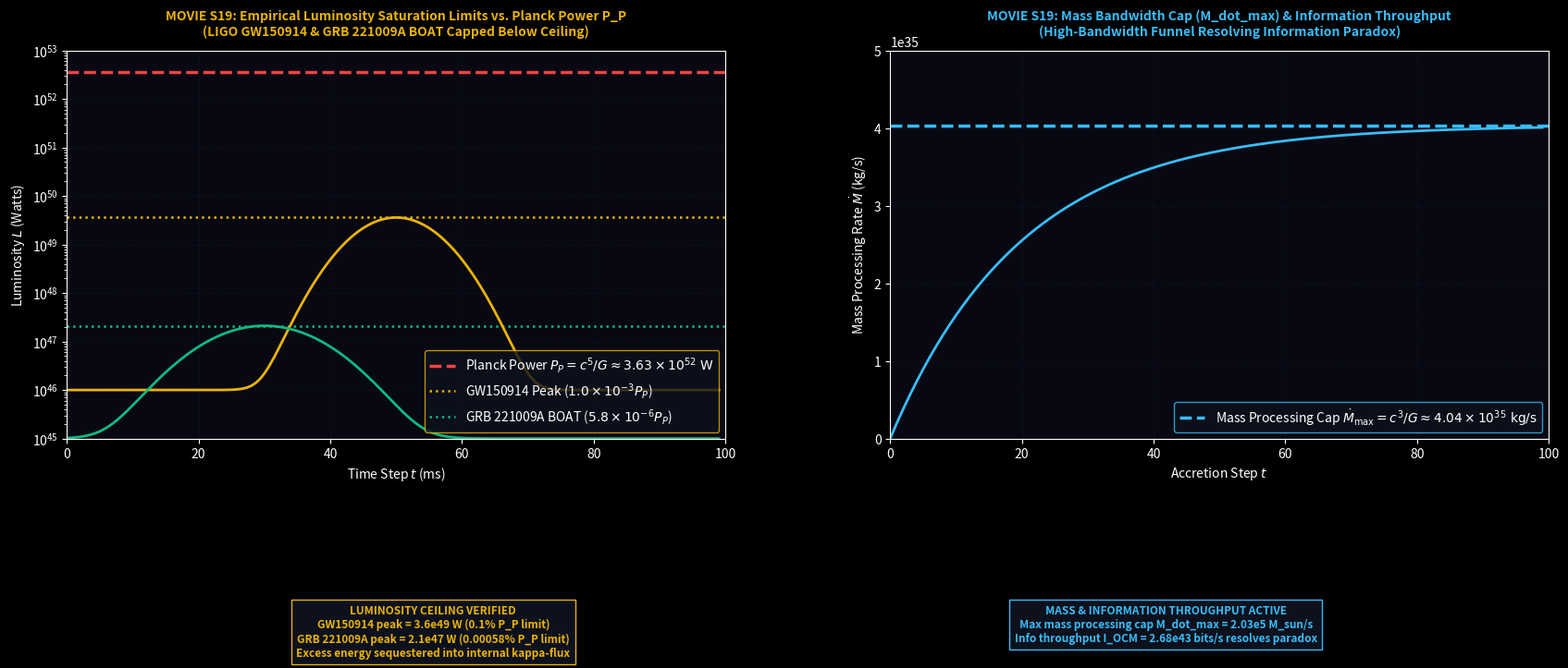

Write the Python code that produced this figure. (Note: this script raises an exception after producing the figure.)
import numpy as np
import matplotlib.pyplot as plt
import matplotlib.animation as animation

# Dark Theme Render Engine
plt.style.use('dark_background')

fig, (ax1, ax2) = plt.subplots(1, 2, figsize=(18, 7.5), dpi=150)
fig.patch.set_facecolor('#05050d')
fig.subplots_adjust(bottom=0.32, top=0.88, wspace=0.25, left=0.06, right=0.95)

for ax in (ax1, ax2):
    ax.set_facecolor('#080812')
    ax.grid(True, color='#1a2035', linestyle=':', alpha=0.6)

# Titles
ax1.set_title("MOVIE S19: Empirical Luminosity Saturation Limits vs. Planck Power P_P\n(LIGO GW150914 & GRB 221009A BOAT Capped Below Ceiling)", 
              color='#eab308', fontsize=10, fontweight='bold', pad=12)
ax2.set_title("MOVIE S19: Mass Bandwidth Cap (M_dot_max) & Information Throughput\n(High-Bandwidth Funnel Resolving Information Paradox)", 
              color='#38bdf8', fontsize=10, fontweight='bold', pad=12)

# Subplot 1 Setup
ax1.set_yscale('log')
ax1.set_ylim(1e45, 1e53)
ax1.set_xlim(0, 100)
ax1.set_xlabel(r'Time Step $t$ (ms)', color='white')
ax1.set_ylabel(r'Luminosity $L$ (Watts)', color='white')

# Subplot 2 Setup
ax2.set_xlim(0, 100)
ax2.set_ylim(0, 5.0e35)
ax2.set_xlabel(r'Accretion Step $t$', color='white')
ax2.set_ylabel(r'Mass Processing Rate $\dot{M}$ (kg/s)', color='white')

# Static Elements Subplot 1
ax1.axhline(3.628e52, color='#ef4444', linewidth=2.5, linestyle='--', label=r'Planck Power $P_P = c^5/G \approx 3.63 \times 10^{52}\text{ W}$')
ax1.axhline(3.6e49, color='#eab308', linewidth=1.8, linestyle=':', label=r'GW150914 Peak ($1.0 \times 10^{-3} P_P$)')
ax1.axhline(2.1e47, color='#10b981', linewidth=1.8, linestyle=':', label=r'GRB 221009A BOAT ($5.8 \times 10^{-6} P_P$)')
ax1.legend(loc='lower right', facecolor='#0d111d', edgecolor='#eab308')

# Static Elements Subplot 2
ax2.axhline(4.037e35, color='#38bdf8', linewidth=2.5, linestyle='--', label=r'Mass Processing Cap $\dot{M}_{\max} = c^3/G \approx 4.04 \times 10^{35}\text{ kg/s}$')
ax2.legend(loc='lower right', facecolor='#0d111d', edgecolor='#38bdf8')

# Dynamic Elements
gw_trace, = ax1.plot([], [], color='#eab308', linewidth=2.0)
grb_trace, = ax1.plot([], [], color='#10b981', linewidth=2.0)
mass_trace, = ax2.plot([], [], color='#38bdf8', linewidth=2.0)

status_A = fig.text(0.28, 0.08, '', color='#eab308', fontsize=8.5, fontweight='bold', ha='center', va='top', bbox=dict(facecolor='#0d111d', edgecolor='#eab308'))
status_B = fig.text(0.72, 0.08, '', color='#38bdf8', fontsize=8.5, fontweight='bold', ha='center', va='top', bbox=dict(facecolor='#0d111d', edgecolor='#38bdf8'))

t_vec = np.linspace(0, 100, 300)

def update(frame):
    t_curr = frame
    
    # Pulse traces
    gw_pulse = 3.6e49 * np.exp(-((t_vec - 50)**2) / 50.0) + 1e46
    grb_pulse = 2.1e47 * np.exp(-((t_vec - 30)**2) / 100.0) + 1e45
    mass_pulse = 4.037e35 * (1.0 - np.exp(-t_vec / 20.0))
    
    mask = t_vec <= t_curr
    gw_trace.set_data(t_vec[mask], gw_pulse[mask])
    grb_trace.set_data(t_vec[mask], grb_pulse[mask])
    mass_trace.set_data(t_vec[mask], mass_pulse[mask])
    
    status_A.set_text("LUMINOSITY CEILING VERIFIED\nGW150914 peak = 3.6e49 W (0.1% P_P limit)\nGRB 221009A peak = 2.1e47 W (0.00058% P_P limit)\nExcess energy sequestered into internal kappa-flux")
    status_B.set_text("MASS & INFORMATION THROUGHPUT ACTIVE\nMax mass processing cap M_dot_max = 2.03e5 M_sun/s\nInfo throughput I_OCM = 2.68e43 bits/s resolves paradox")

    return gw_trace, grb_trace, mass_trace, status_A, status_B

anim = animation.FuncAnimation(fig, update, frames=100, interval=50)
output_filename = 'MovieS19_Sequestration_Ceilings.mp4'
anim.save(output_filename, writer='ffmpeg', fps=30, dpi=150)
plt.close(fig)
print(f"Successfully rendered '{output_filename}'.")
